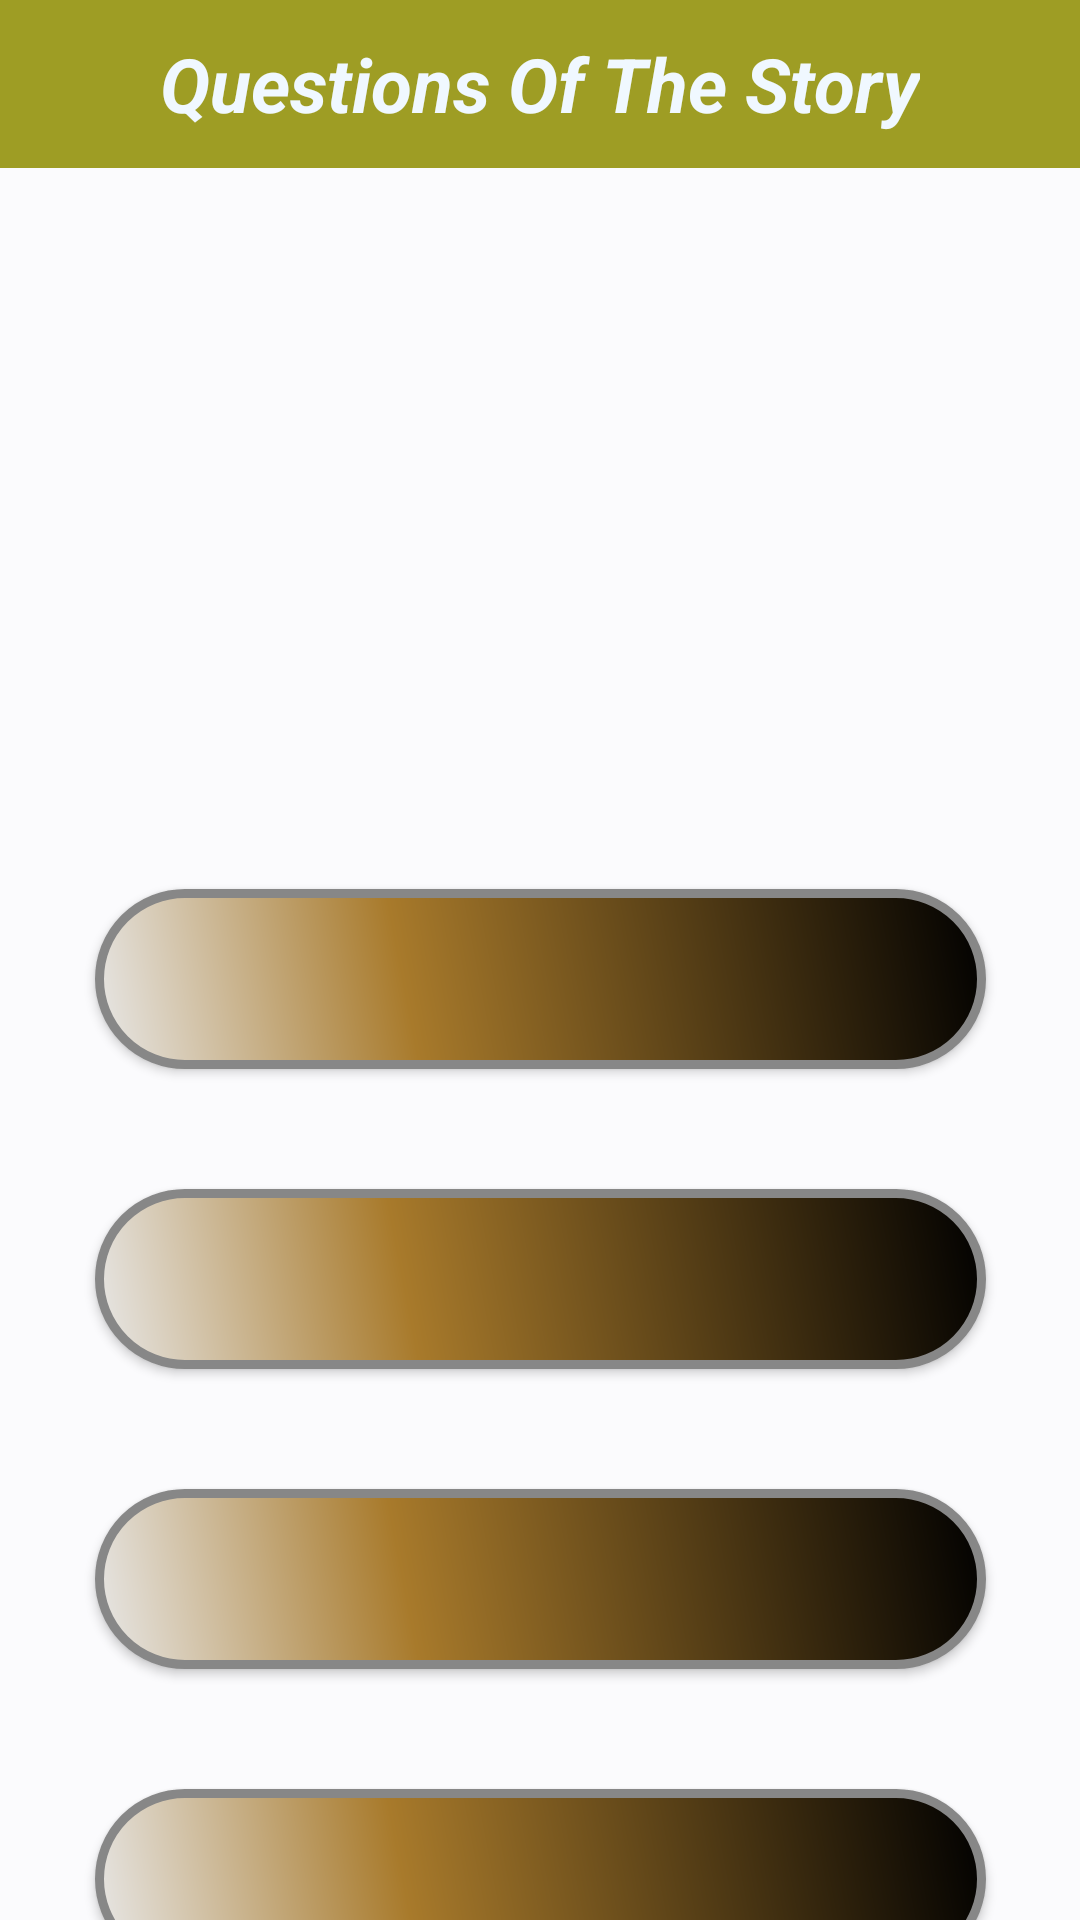

The Android layout XML behind this screen, and the referenced resources:
<!-- AndroidManifest.xml: application theme Theme.HikayeIng -->
<!-- res/layout/fragment_story_questions.xml -->
<?xml version="1.0" encoding="utf-8"?>
<androidx.constraintlayout.widget.ConstraintLayout xmlns:android="http://schemas.android.com/apk/res/android"
    xmlns:app="http://schemas.android.com/apk/res-auto"
    xmlns:tools="http://schemas.android.com/tools"
    android:layout_width="match_parent"
    android:layout_height="match_parent"
    android:background="@color/background_color"
    android:orientation="vertical">


    <androidx.appcompat.widget.Toolbar
        android:id="@+id/toolbar"
        android:layout_width="match_parent"
        android:layout_height="?attr/actionBarSize"
        android:background="#9E9D24"
        app:layout_constraintEnd_toEndOf="parent"
        app:layout_constraintStart_toStartOf="parent"
        app:layout_constraintTop_toTopOf="parent"
        app:title=" "
        app:titleMarginStart="15dp"
        app:titleTextColor="@color/azure">

        <TextView
            android:id="@+id/toolbar_title"
            android:layout_width="wrap_content"
            android:layout_height="wrap_content"
            android:layout_gravity="center"
            android:text="Questions Of The Story"
            android:textColor="@color/alice_blue"
            android:textSize="25dp"
            android:textStyle="italic|bold" />
    </androidx.appcompat.widget.Toolbar>

    <TextView
        android:id="@+id/textViewQuestion"
        android:layout_width="match_parent"
        android:layout_height="wrap_content"
        android:layout_gravity="center"
        android:layout_marginLeft="5dp"
        android:layout_marginTop="150dp"
        android:textColor="@color/black"
        android:textSize="30sp"
        android:textStyle="bold|italic"
        app:layout_constraintEnd_toEndOf="parent"
        app:layout_constraintStart_toStartOf="parent"
        app:layout_constraintTop_toBottomOf="@+id/toolbar" />

    <TextView
        android:id="@+id/textView"
        android:layout_width="wrap_content"
        android:layout_height="wrap_content"
        android:layout_marginStart="10dp"
        android:layout_marginTop="70dp"
        android:text=""
        android:textSize="30dp"
        android:textColor="@color/white"
        android:background="@color/dark_goldenrod"
        android:textStyle="bold"
        app:layout_constraintStart_toStartOf="parent"
        app:layout_constraintTop_toBottomOf="@+id/toolbar" />

    <androidx.appcompat.widget.AppCompatButton
        android:id="@+id/buttonOptionA"
        android:layout_width="297dp"
        android:layout_height="60dp"
        android:layout_marginStart="57dp"
        android:layout_marginTop="50dp"
        android:layout_marginEnd="57dp"
        android:background="@drawable/button_design"
        android:textColor="@color/white"
        android:textSize="14dp"
        android:textStyle="bold"
        app:layout_constraintEnd_toEndOf="parent"
        app:layout_constraintStart_toStartOf="parent"
        app:layout_constraintTop_toBottomOf="@+id/textViewQuestion" />

    <androidx.appcompat.widget.AppCompatButton
        android:id="@+id/buttonOptionB"
        android:layout_width="297dp"
        android:layout_height="60dp"
        android:layout_marginStart="57dp"
        android:layout_marginTop="40dp"
        android:layout_marginEnd="57dp"
        android:background="@drawable/button_design"
        android:textColor="@color/white"
        android:textSize="14dp"
        android:textStyle="bold"
        app:layout_constraintEnd_toEndOf="parent"
        app:layout_constraintStart_toStartOf="parent"
        app:layout_constraintTop_toBottomOf="@+id/buttonOptionA" />

    <androidx.appcompat.widget.AppCompatButton
        android:id="@+id/buttonOptionC"
        android:layout_width="297dp"
        android:layout_height="60dp"
        android:layout_marginStart="57dp"
        android:layout_marginTop="40dp"
        android:layout_marginEnd="57dp"
        android:background="@drawable/button_design"
        android:textColor="@color/white"
        android:textSize="14dp"
        android:textStyle="bold"
        app:layout_constraintEnd_toEndOf="parent"
        app:layout_constraintStart_toStartOf="parent"
        app:layout_constraintTop_toBottomOf="@+id/buttonOptionB" />

    <androidx.appcompat.widget.AppCompatButton
        android:id="@+id/buttonOptionD"
        android:layout_width="297dp"
        android:layout_height="60dp"
        android:layout_marginStart="57dp"
        android:layout_marginTop="40dp"
        android:layout_marginEnd="57dp"
        android:background="@drawable/button_design"
        android:textColor="#E7EFE7"
        android:textSize="14dp"
        android:textStyle="bold"
        app:layout_constraintEnd_toEndOf="parent"
        app:layout_constraintStart_toStartOf="parent"
        app:layout_constraintTop_toBottomOf="@+id/buttonOptionC" />


</androidx.constraintlayout.widget.ConstraintLayout>
<!-- resources referenced by this layout -->
<resources>
  <color name="alice_blue">#F0F8FF</color>
  <color name="azure">#F0FFFF</color>
  <color name="background_color">#FBFBFD</color>
  <color name="black">#FF000000</color>
  <color name="dark_goldenrod">#B8860B</color>
  <color name="white">#FFFFFFFF</color>
  <!-- drawable button_design (drawable) -->
  <?xml version="1.0" encoding="utf-8"?>
  <shape xmlns:android="http://schemas.android.com/apk/res/android" android:shape="rectangle" >
      <corners
          android:radius="49dp"
          />
      <gradient
          android:angle="45"
          android:centerX="35%"
          android:centerColor="#A87A2B"
          android:startColor="#e8e8e8"
          android:endColor="#000000"
          android:type="linear"
          />
      <padding
          android:left="0dp"
          android:top="0dp"
          android:right="0dp"
          android:bottom="0dp"
          />
      <size
          android:width="270dp"
          android:height="60dp"
          />
      <stroke
          android:width="3dp"
          android:color="#878787"
          />
  </shape>
  <style name="Theme.HikayeIng" parent="Base.Theme.HikayeIng" />
  <style name="Base.Theme.HikayeIng" parent="Theme.MaterialComponents.Light.NoActionBar">
          
          <item name="colorPrimary">@color/burlyWood</item>
          
      </style>
  <color name="burlyWood">#DEB887</color>
</resources>
